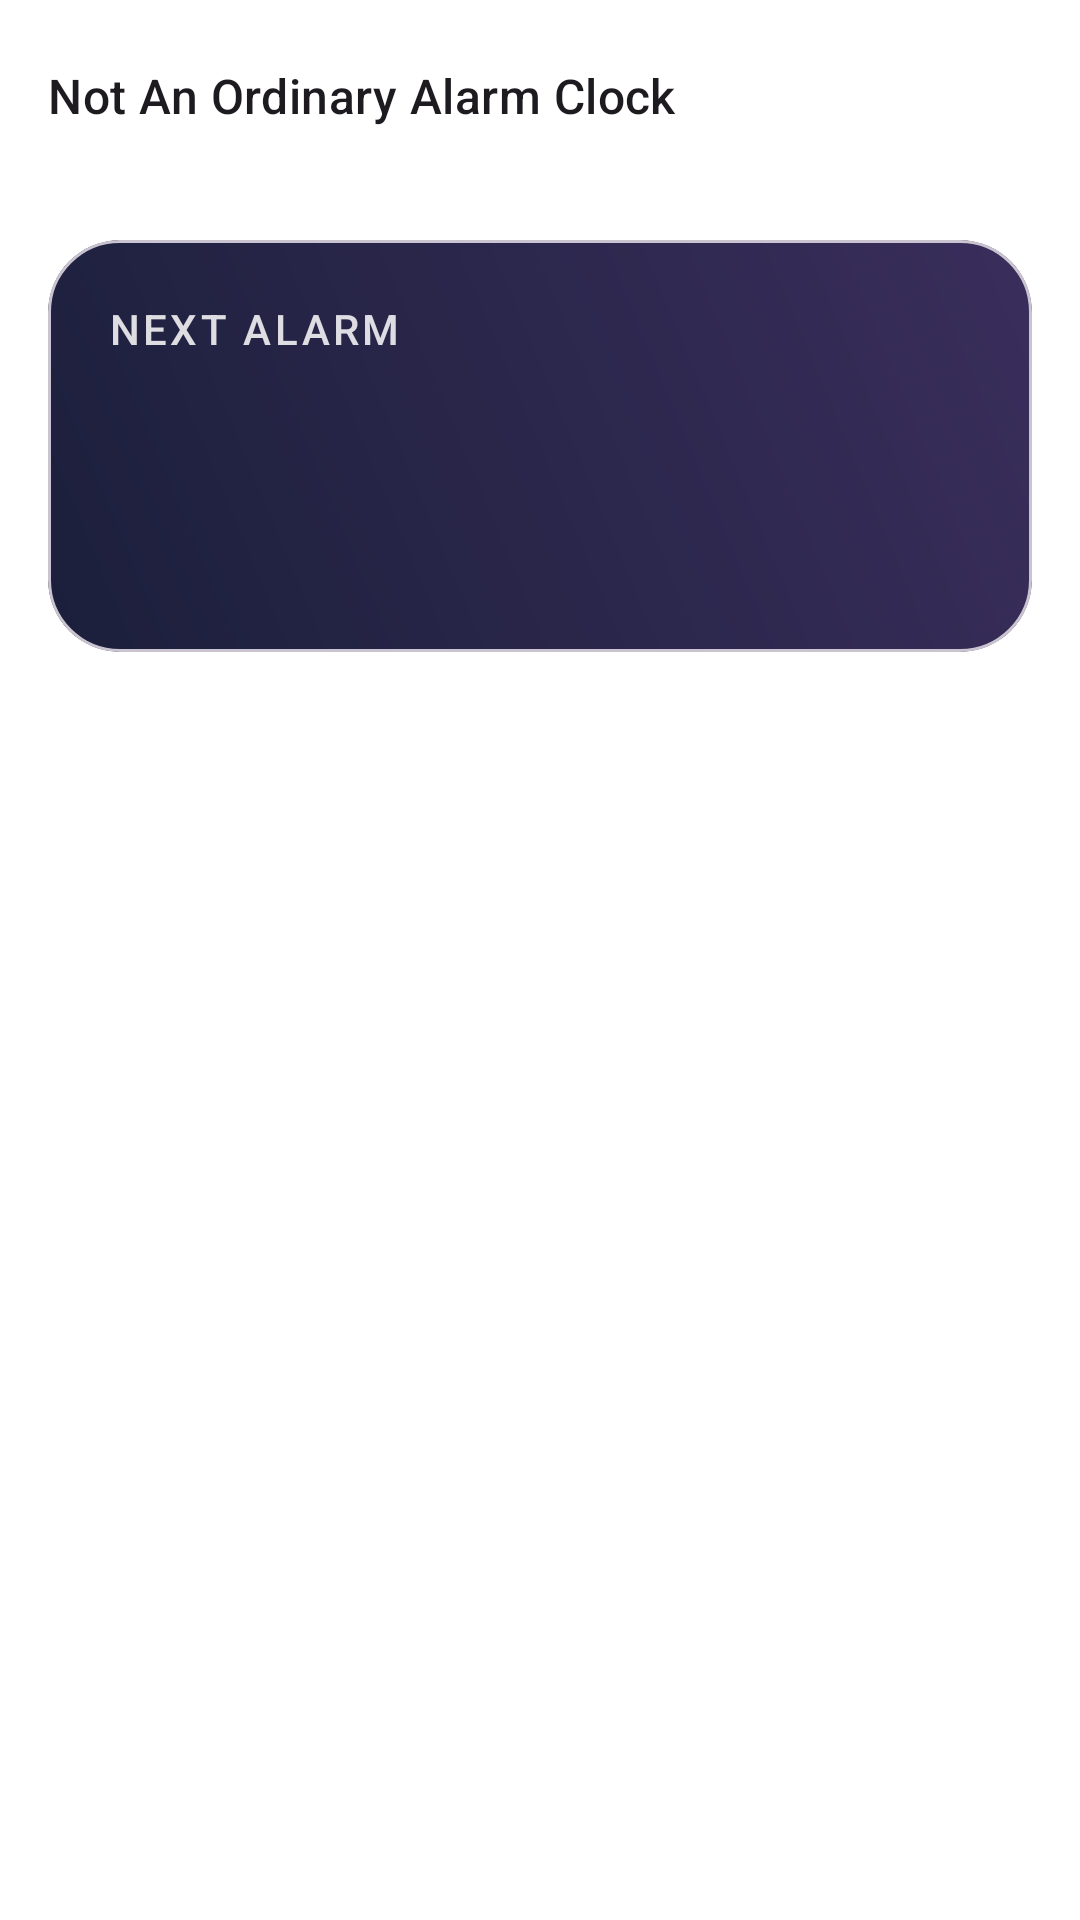

The Android layout XML behind this screen, and the referenced resources:
<!-- AndroidManifest.xml: activity theme Theme.AlarmClock -->
<!-- res/layout/activity_main.xml -->
<?xml version="1.0" encoding="utf-8"?>
<androidx.coordinatorlayout.widget.CoordinatorLayout xmlns:android="http://schemas.android.com/apk/res/android"
    xmlns:app="http://schemas.android.com/apk/res-auto"
    xmlns:tools="http://schemas.android.com/tools"
    android:layout_width="match_parent"
    android:layout_height="match_parent"
    android:background="?attr/colorSurface">

    <com.google.android.material.appbar.AppBarLayout
        android:layout_width="match_parent"
        android:layout_height="wrap_content"
        android:background="?attr/colorSurface"
        app:elevation="0dp">

        <com.google.android.material.appbar.MaterialToolbar
            android:id="@+id/toolbar"
            android:layout_width="match_parent"
            android:layout_height="?attr/actionBarSize"
            android:background="@android:color/transparent"
            app:title="@string/app_title"
            app:titleTextAppearance="@style/TextAppearance.Material3.TitleMedium" />
    </com.google.android.material.appbar.AppBarLayout>

    <androidx.core.widget.NestedScrollView
        android:layout_width="match_parent"
        android:layout_height="match_parent"
        app:layout_behavior="@string/appbar_scrolling_view_behavior">

        <LinearLayout
            android:layout_width="match_parent"
            android:layout_height="wrap_content"
            android:orientation="vertical"
            android:paddingBottom="24dp">

            <com.google.android.material.card.MaterialCardView
                android:id="@+id/nextAlarmCard"
                android:layout_width="match_parent"
                android:layout_height="wrap_content"
                android:layout_margin="16dp"
                app:cardBackgroundColor="@android:color/transparent"
                app:cardCornerRadius="24dp"
                app:cardElevation="0dp"
                tools:visibility="visible">

                <View
                    android:layout_width="match_parent"
                    android:layout_height="match_parent"
                    android:background="@drawable/bg_next_alarm_card" />

                <LinearLayout
                    android:layout_width="match_parent"
                    android:layout_height="wrap_content"
                    android:orientation="vertical"
                    android:padding="20dp">

                    <TextView
                        style="@style/TextAppearance.AlarmClock.SectionLabel"
                        android:layout_width="wrap_content"
                        android:layout_height="wrap_content"
                        android:alpha="0.85"
                        android:text="@string/next_alarm"
                        android:textColor="@color/widget_on_background" />

                    <TextView
                        android:id="@+id/nextAlarmTime"
                        android:layout_width="wrap_content"
                        android:layout_height="wrap_content"
                        android:layout_marginTop="4dp"
                        android:textColor="@color/widget_on_background"
                        android:textSize="40sp"
                        android:textStyle="bold"
                        tools:text="7:00 AM" />

                    <TextView
                        android:id="@+id/nextAlarmSubtitle"
                        android:layout_width="wrap_content"
                        android:layout_height="wrap_content"
                        android:layout_marginTop="2dp"
                        android:textColor="@color/widget_on_background_muted"
                        tools:text="Rings in 8h 32m · Weekdays" />
                </LinearLayout>
            </com.google.android.material.card.MaterialCardView>

            <TextView
                android:id="@+id/emptyView"
                android:layout_width="match_parent"
                android:layout_height="wrap_content"
                android:layout_marginTop="64dp"
                android:gravity="center"
                android:text="@string/no_alarms"
                android:textAppearance="?attr/textAppearanceBodyLarge"
                android:textColor="?attr/colorOnSurfaceVariant"
                android:visibility="gone"
                tools:visibility="visible" />

            <androidx.recyclerview.widget.RecyclerView
                android:id="@+id/alarmList"
                android:layout_width="match_parent"
                android:layout_height="wrap_content"
                android:clipToPadding="false"
                android:nestedScrollingEnabled="false" />

        </LinearLayout>
    </androidx.core.widget.NestedScrollView>

</androidx.coordinatorlayout.widget.CoordinatorLayout>
<!-- resources referenced by this layout -->
<resources>
  <color name="widget_on_background">#FFFFFF</color>
  <color name="widget_on_background_muted">#C9C4E8</color>
  <!-- drawable bg_next_alarm_card (drawable) -->
  <?xml version="1.0" encoding="utf-8"?>
  <shape xmlns:android="http://schemas.android.com/apk/res/android"
      android:shape="rectangle">
      <corners android:radius="24dp" />
      <gradient
          android:angle="45"
          android:endColor="@color/widget_background_end"
          android:startColor="@color/widget_background_start"
          android:type="linear" />
  </shape>
  <string name="app_title">Not An Ordinary Alarm Clock</string>
  <string name="next_alarm">Next alarm</string>
  <string name="no_alarms">No alarms yet. Tap + to add one.</string>
  <style name="TextAppearance.AlarmClock.SectionLabel" parent="TextAppearance.Material3.LabelLarge">
          <item name="android:textColor">?attr/colorOnSurfaceVariant</item>
          <item name="android:letterSpacing">0.08</item>
          <item name="android:textAllCaps">true</item>
      </style>
  <style name="Theme.AlarmClock" parent="Theme.Material3.DayNight.NoActionBar">
          <item name="colorPrimary">@color/brand_primary</item>
          <item name="colorOnPrimary">#FFFFFF</item>
          <item name="colorPrimaryContainer">@color/app_surface_variant</item>
          <item name="colorOnPrimaryContainer">@color/app_on_surface</item>
          <item name="colorSecondary">@color/brand_secondary</item>
          <item name="colorSurface">@color/app_surface</item>
          <item name="colorOnSurface">@color/app_on_surface</item>
          <item name="colorOnSurfaceVariant">@color/app_on_surface_variant</item>
          <item name="colorOutline">@color/app_outline</item>
          <item name="android:windowBackground">@color/app_background</item>
          <item name="android:statusBarColor">@color/app_background</item>
          <item name="android:navigationBarColor">@color/app_background</item>
          <item name="android:windowLightStatusBar">@bool/isLightTheme</item>
          <item name="android:windowLightNavigationBar" tools:targetApi="o_mr1">@bool/isLightTheme</item>
      </style>
  <color name="widget_background_end">#3A2E5C</color>
  <color name="widget_background_start">#1B1F3B</color>
  <color name="brand_primary">#FF6B35</color>
  <color name="app_surface_variant">#FFF1E6</color>
  <color name="app_on_surface">#1B1B23</color>
  <color name="brand_secondary">#2B2F77</color>
  <color name="app_surface">#FFFFFF</color>
  <color name="app_on_surface_variant">#6F6A63</color>
  <color name="app_outline">#E7E0D8</color>
  <color name="app_background">#FAF7F3</color>
</resources>
